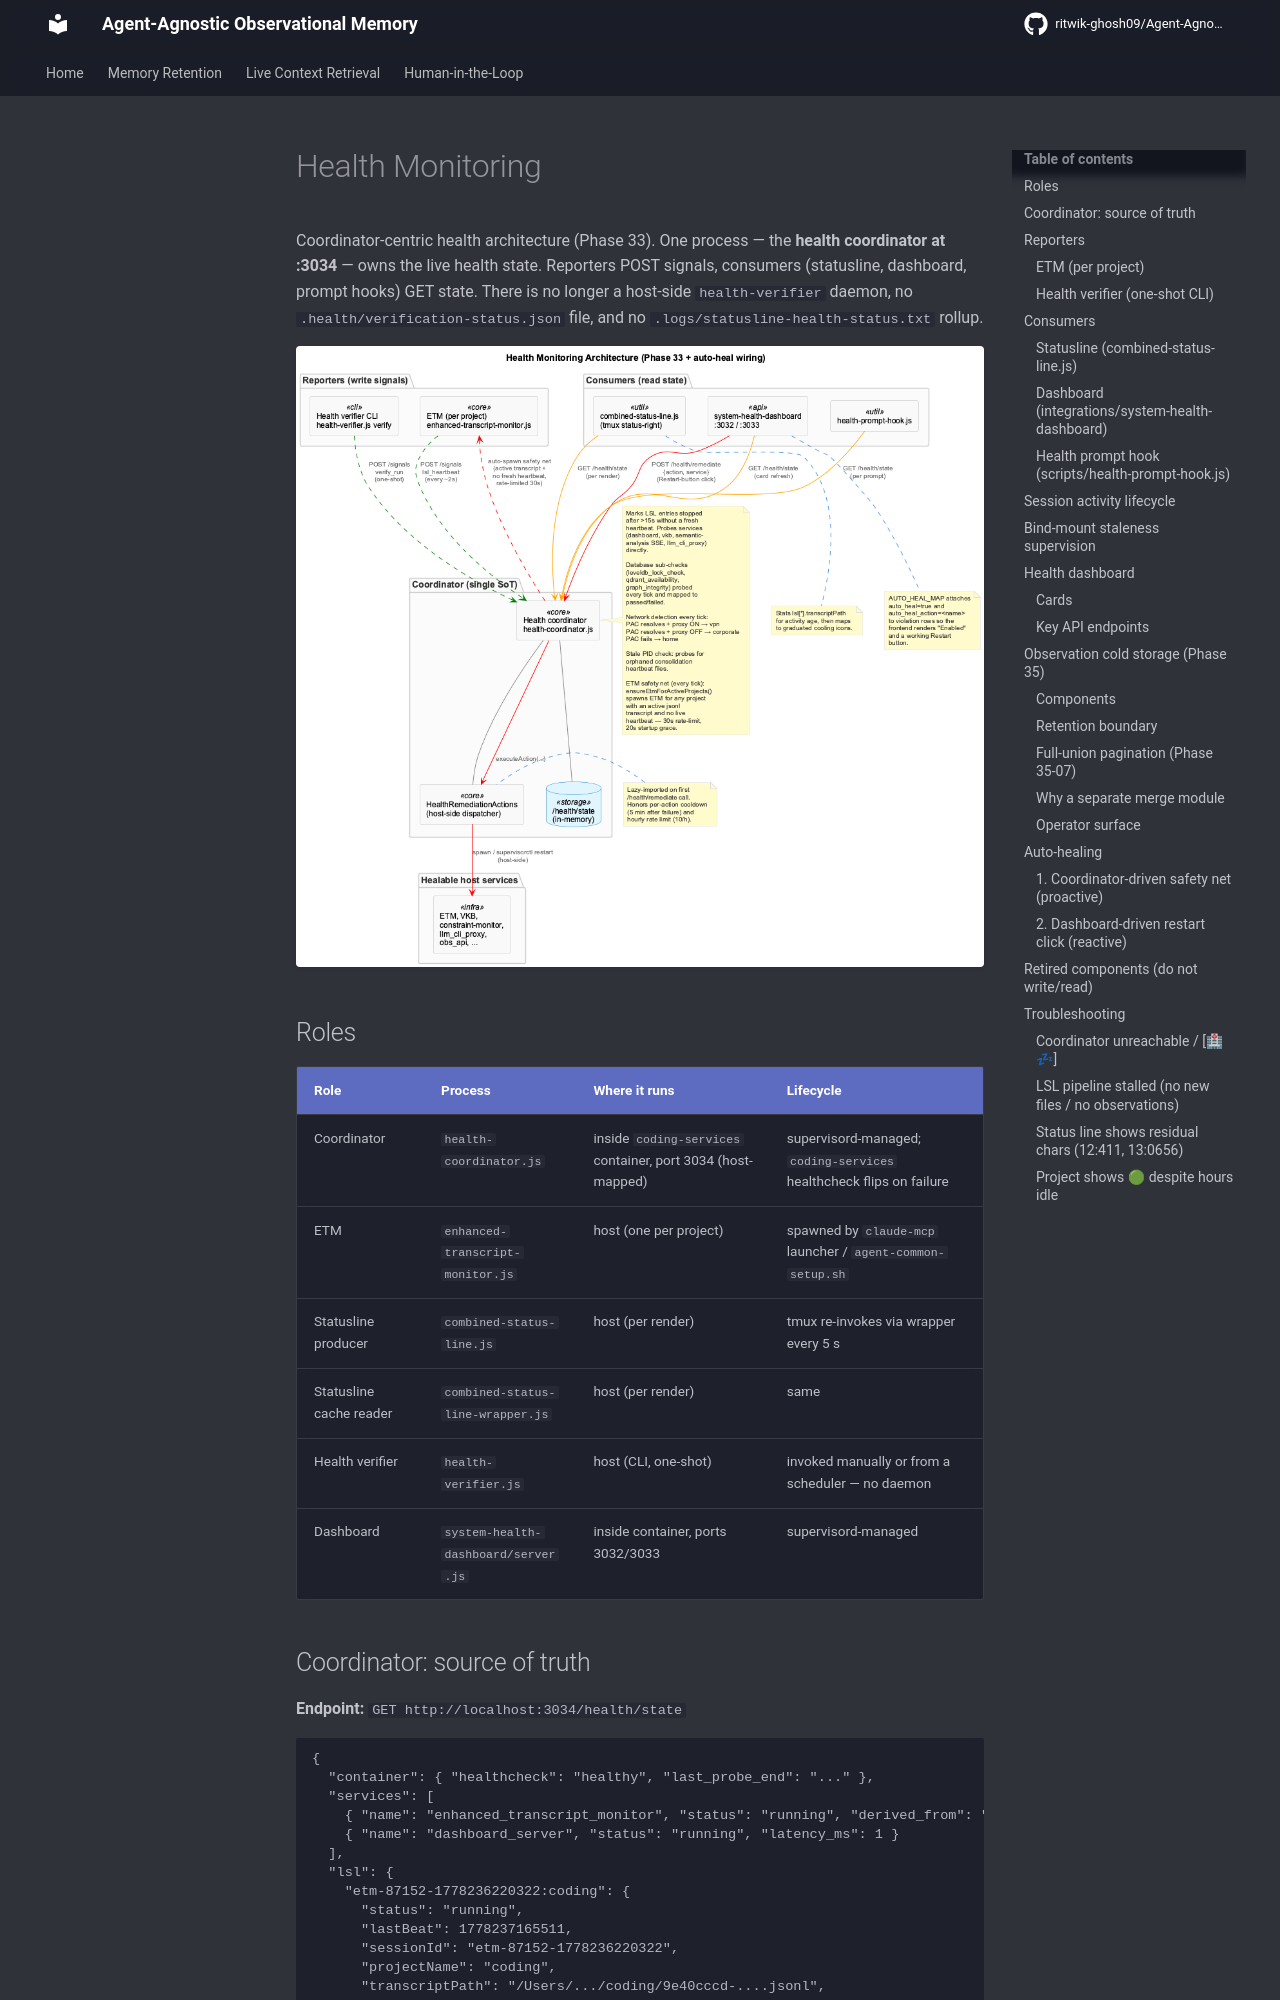

repository: ritwik-ghosh09/Agent-Agnostic-Observational-Memory · page: architecture/health-monitoring/index.html · generator: mkdocs

# Health Monitoring

Coordinator-centric health architecture (Phase 33). One process — the **health coordinator at :3034** — owns the live health state. Reporters POST signals, consumers (statusline, dashboard, prompt hooks) GET state. There is no longer a host-side `health-verifier` daemon, no `.health/verification-status.json` file, and no `.logs/statusline-health-status.txt` rollup.

![Health Coordinator Architecture](../images/health-coordinator-architecture.png)

## Roles

| Role | Process | Where it runs | Lifecycle |
|------|---------|---------------|-----------|
| Coordinator | `health-coordinator.js` | inside `coding-services` container, port 3034 (host-mapped) | supervisord-managed; `coding-services` healthcheck flips on failure |
| ETM | `enhanced-transcript-monitor.js` | host (one per project) | spawned by `claude-mcp` launcher / `agent-common-setup.sh` |
| Statusline producer | `combined-status-line.js` | host (per render) | tmux re-invokes via wrapper every 5 s |
| Statusline cache reader | `combined-status-line-wrapper.js` | host (per render) | same |
| Health verifier | `health-verifier.js` | host (CLI, one-shot) | invoked manually or from a scheduler — no daemon |
| Dashboard | `system-health-dashboard/server.js` | inside container, ports 3032/3033 | supervisord-managed |
